Dataset: Processed (GitHub, dumdles/MangoOrOrange). Classes: mango, orange.

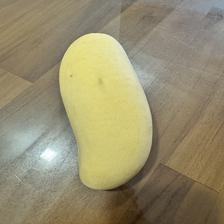
Label: mango

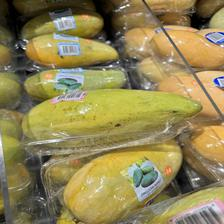
Label: mango

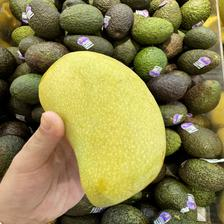
Label: mango

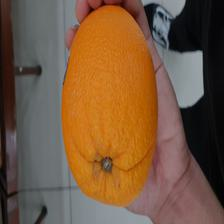
Label: orange

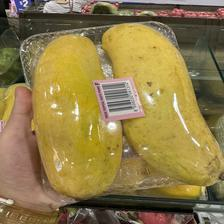
Label: mango

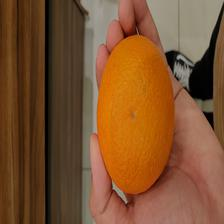
Label: orange
